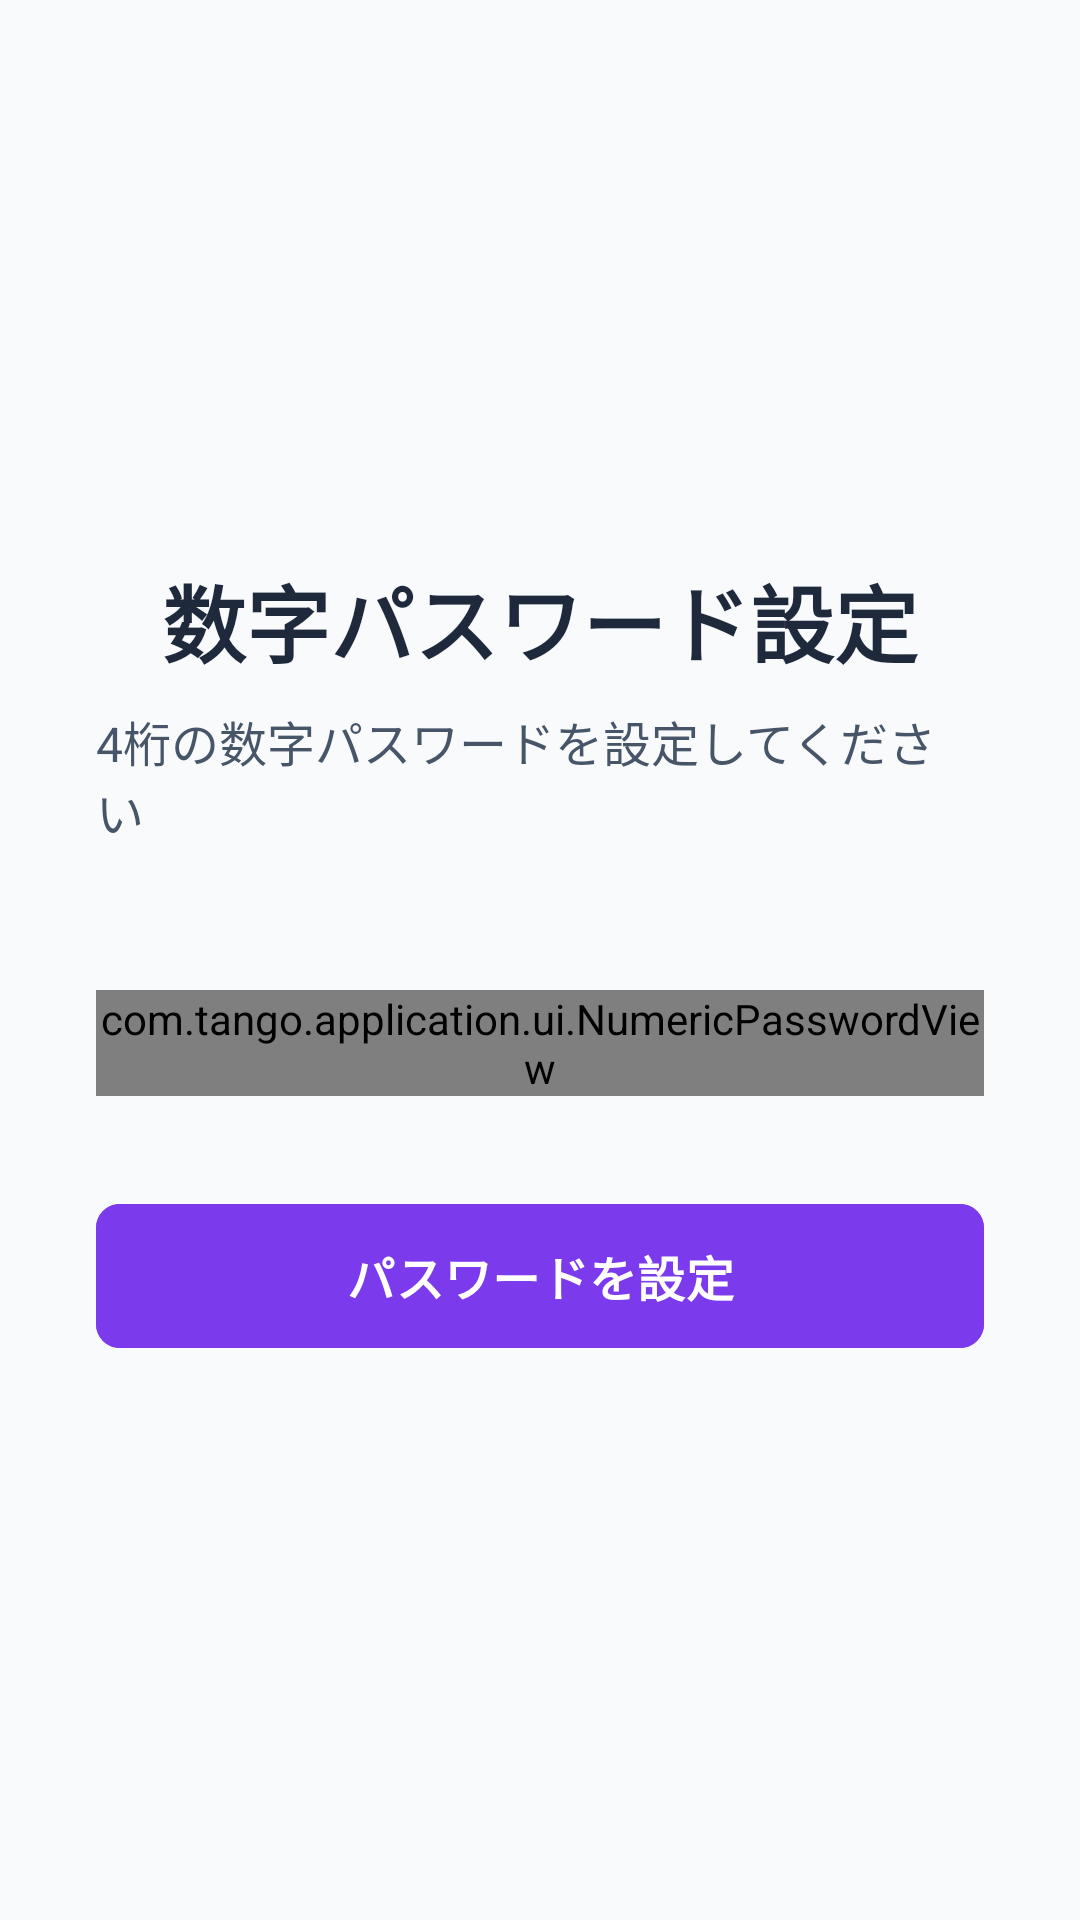

Produce the Android XML layout that renders to this screen, including the resource entries it uses.
<!-- AndroidManifest.xml: application theme Theme.Tango -->
<!-- res/layout/activity_numeric_password.xml -->
<?xml version="1.0" encoding="utf-8"?>
<ScrollView xmlns:android="http://schemas.android.com/apk/res/android"
    xmlns:app="http://schemas.android.com/apk/res-auto"
    xmlns:tools="http://schemas.android.com/tools"
    android:layout_width="match_parent"
    android:layout_height="match_parent"
    android:background="@color/background_color"
    android:fillViewport="true">

    <LinearLayout
        android:layout_width="match_parent"
        android:layout_height="wrap_content"
        android:orientation="vertical"
        android:padding="32dp"
        android:gravity="center"
        tools:context=".ui.NumericPasswordActivity">

        
        <TextView
            android:layout_width="wrap_content"
            android:layout_height="wrap_content"
            android:text="数字パスワード設定"
            android:textSize="28sp"
            android:textStyle="bold"
            android:textColor="@color/text_primary"
            android:layout_gravity="center"
            android:layout_marginBottom="8dp" />

        
        <TextView
            android:layout_width="wrap_content"
            android:layout_height="wrap_content"
            android:text="4桁の数字パスワードを設定してください"
            android:textSize="16sp"
            android:textColor="@color/text_secondary"
            android:layout_gravity="center"
            android:layout_marginBottom="48dp" />

        
        <com.tango.application.ui.NumericPasswordView
            android:id="@+id/numericPasswordView"
            android:layout_width="match_parent"
            android:layout_height="wrap_content"
            android:layout_marginBottom="32dp"
            android:maxWidth="400dp"
            android:layout_gravity="center" />

        
        <com.google.android.material.button.MaterialButton
            android:id="@+id/btnSubmit"
            android:layout_width="match_parent"
            android:layout_height="56dp"
            android:text="パスワードを設定"
            android:textSize="16sp"
            android:textStyle="bold"
            android:textColor="@android:color/white"
            android:backgroundTint="@color/primary_color"
            android:enabled="false"
            android:maxWidth="400dp"
            android:layout_gravity="center"
            app:cornerRadius="8dp"
            app:elevation="4dp" />

    </LinearLayout>

</ScrollView>
<!-- resources referenced by this layout -->
<resources>
  <color name="background_color">#F8FAFC</color>
  <color name="primary_color">#7C3AED</color>
  <color name="text_primary">#1E293B</color>
  <color name="text_secondary">#475569</color>
  <style name="Theme.Tango" parent="Theme.Material3.DayNight.NoActionBar">
          
          <item name="colorPrimary">@color/primary_color</item>
          <item name="colorPrimaryVariant">@color/primary_dark</item>
          <item name="colorOnPrimary">@color/text_on_primary</item>
          
          
          <item name="colorSecondary">@color/secondary_color</item>
          <item name="colorOnSecondary">@color/text_on_primary</item>
          
          
          <item name="android:colorBackground">@color/background_white</item>
          <item name="colorSurface">@color/background_white</item>
          <item name="colorOnBackground">@color/text_primary</item>
          <item name="colorOnSurface">@color/text_primary</item>
          
          
          <item name="android:textColorPrimary">@color/text_primary</item>
          <item name="android:textColorSecondary">@color/text_secondary</item>
          
          
          <item name="android:statusBarColor">@color/primary_color</item>
          <item name="android:windowLightStatusBar">false</item>
      </style>
  <color name="primary_dark">#5B21B6</color>
  <color name="text_on_primary">#FFFFFF</color>
</resources>
